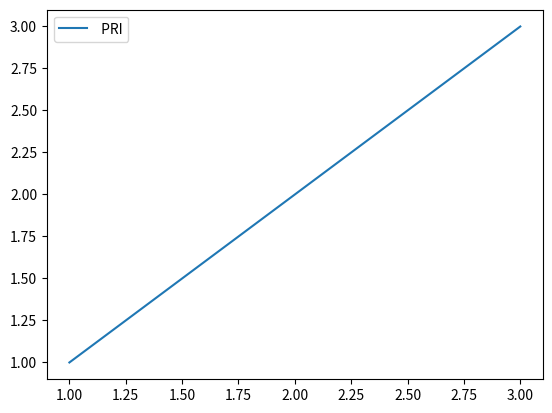

This chart was generated by the following Python code:
import matplotlib.pyplot as plt
plt.plot([1,2,3], [1,2,3], label=" PRI")
plt.legend()
plt.savefig("test_legend.png")
